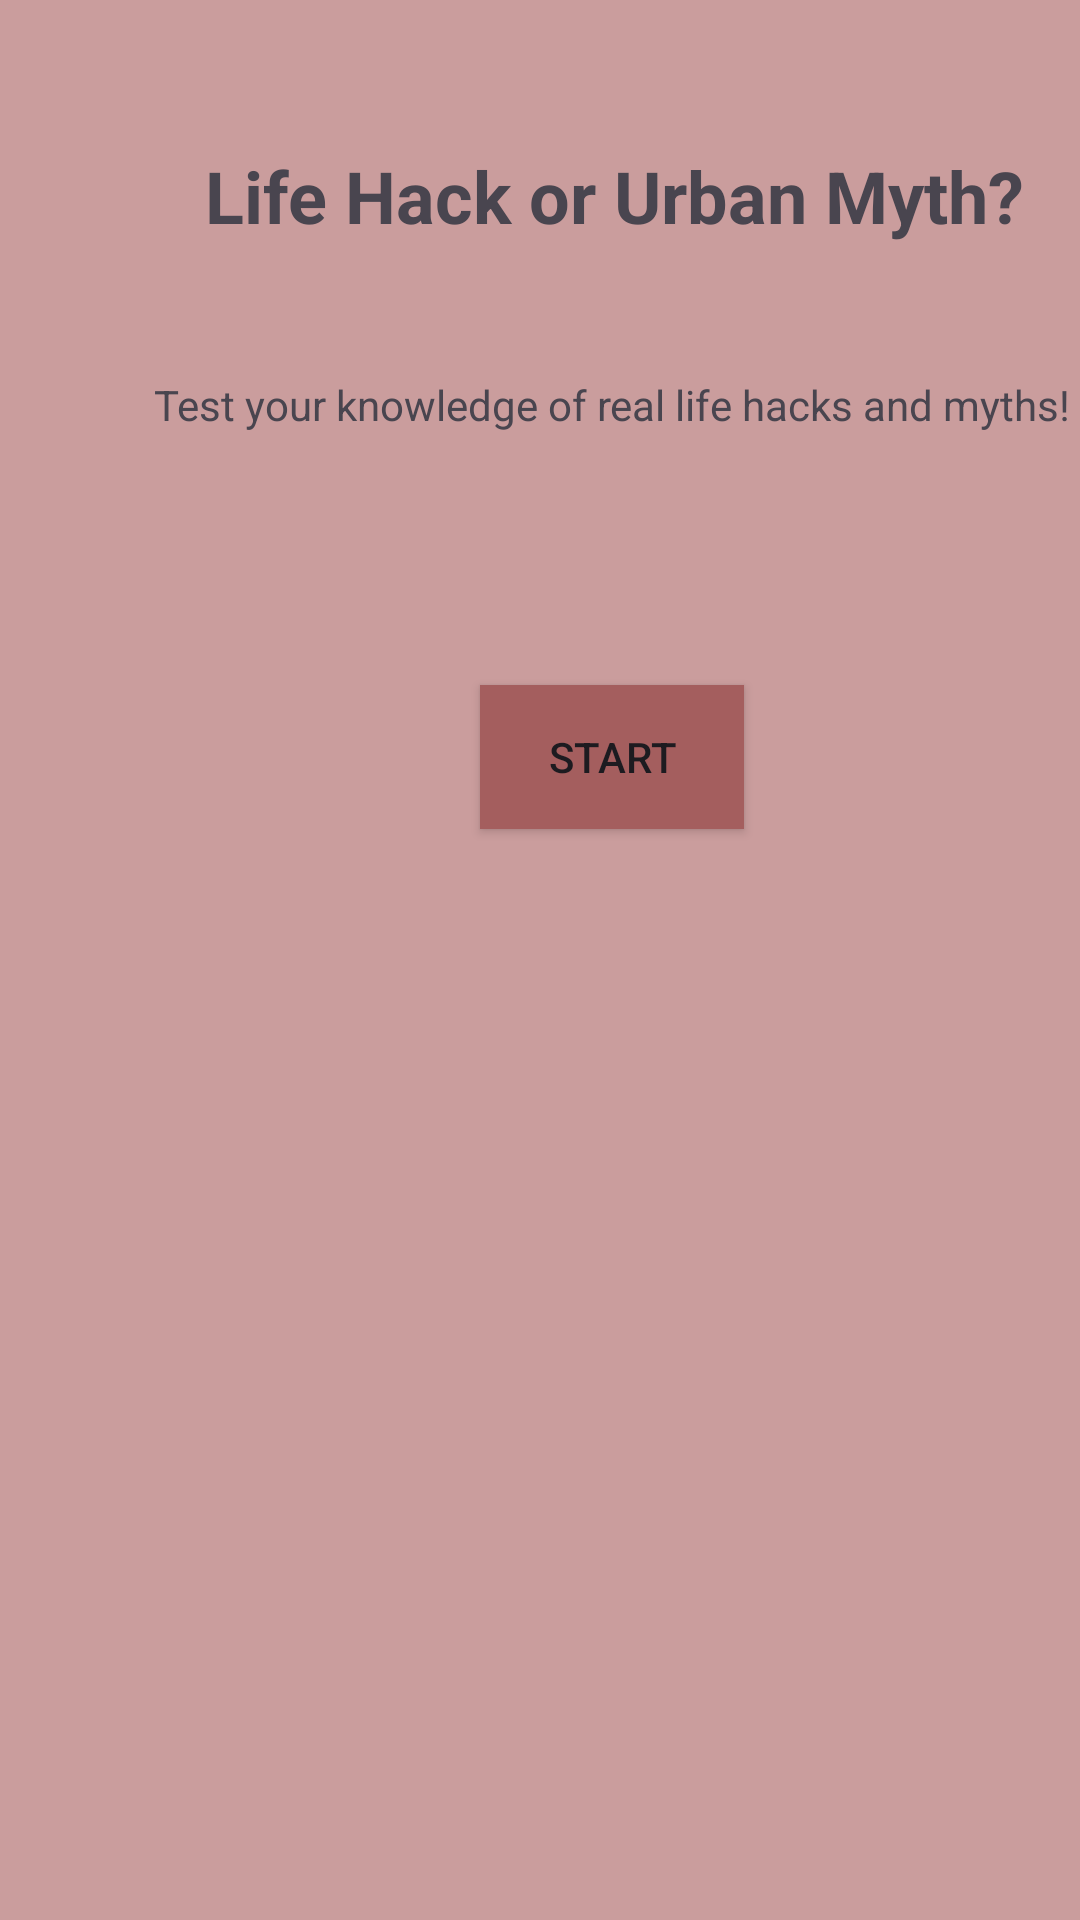

Write the Android layout XML for this screen, with the resource values it uses.
<!-- AndroidManifest.xml: application theme Theme.FlashcardQuizApp1 -->
<!-- res/layout/activity_main.xml -->
<?xml version="1.0" encoding="utf-8"?>
<androidx.constraintlayout.widget.ConstraintLayout xmlns:android="http://schemas.android.com/apk/res/android"
    xmlns:app="http://schemas.android.com/apk/res-auto"
    xmlns:tools="http://schemas.android.com/tools"
    android:id="@+id/main"
    android:layout_width="match_parent"
    android:layout_height="match_parent"
    android:background="#CA9D9D"
    tools:context=".MainActivity">

    <TextView
        android:id="@+id/textView2"
        android:layout_width="wrap_content"
        android:layout_height="wrap_content"
        android:layout_marginStart="68dp"
        android:layout_marginTop="49dp"
        android:text="Life Hack or Urban Myth?"
        android:textAlignment="center"
        android:textSize="24sp"
        android:textStyle="bold"
        app:layout_constraintStart_toStartOf="parent"
        app:layout_constraintTop_toTopOf="parent" />

    <TextView
        android:id="@+id/textView"
        android:layout_width="wrap_content"
        android:layout_height="wrap_content"
        android:layout_marginStart="51dp"
        android:layout_marginTop="44dp"
        android:text="Test your knowledge of real life hacks and myths!"
        android:textAlignment="center"
        app:layout_constraintStart_toStartOf="parent"
        app:layout_constraintTop_toBottomOf="@+id/textView2" />

    <Button
        android:id="@+id/startButton"
        android:layout_width="wrap_content"
        android:layout_height="wrap_content"
        android:layout_marginStart="160dp"
        android:layout_marginTop="84dp"
        android:background="#A45E5E"
        android:text="Start"
        app:layout_constraintStart_toStartOf="parent"
        app:layout_constraintTop_toBottomOf="@+id/textView" />

</androidx.constraintlayout.widget.ConstraintLayout>
<!-- resources referenced by this layout -->
<resources>
  <style name="Theme.FlashcardQuizApp1" parent="Base.Theme.FlashcardQuizApp1" />
  <style name="Base.Theme.FlashcardQuizApp1" parent="Theme.Material3.DayNight.NoActionBar">
          
          
      </style>
</resources>
